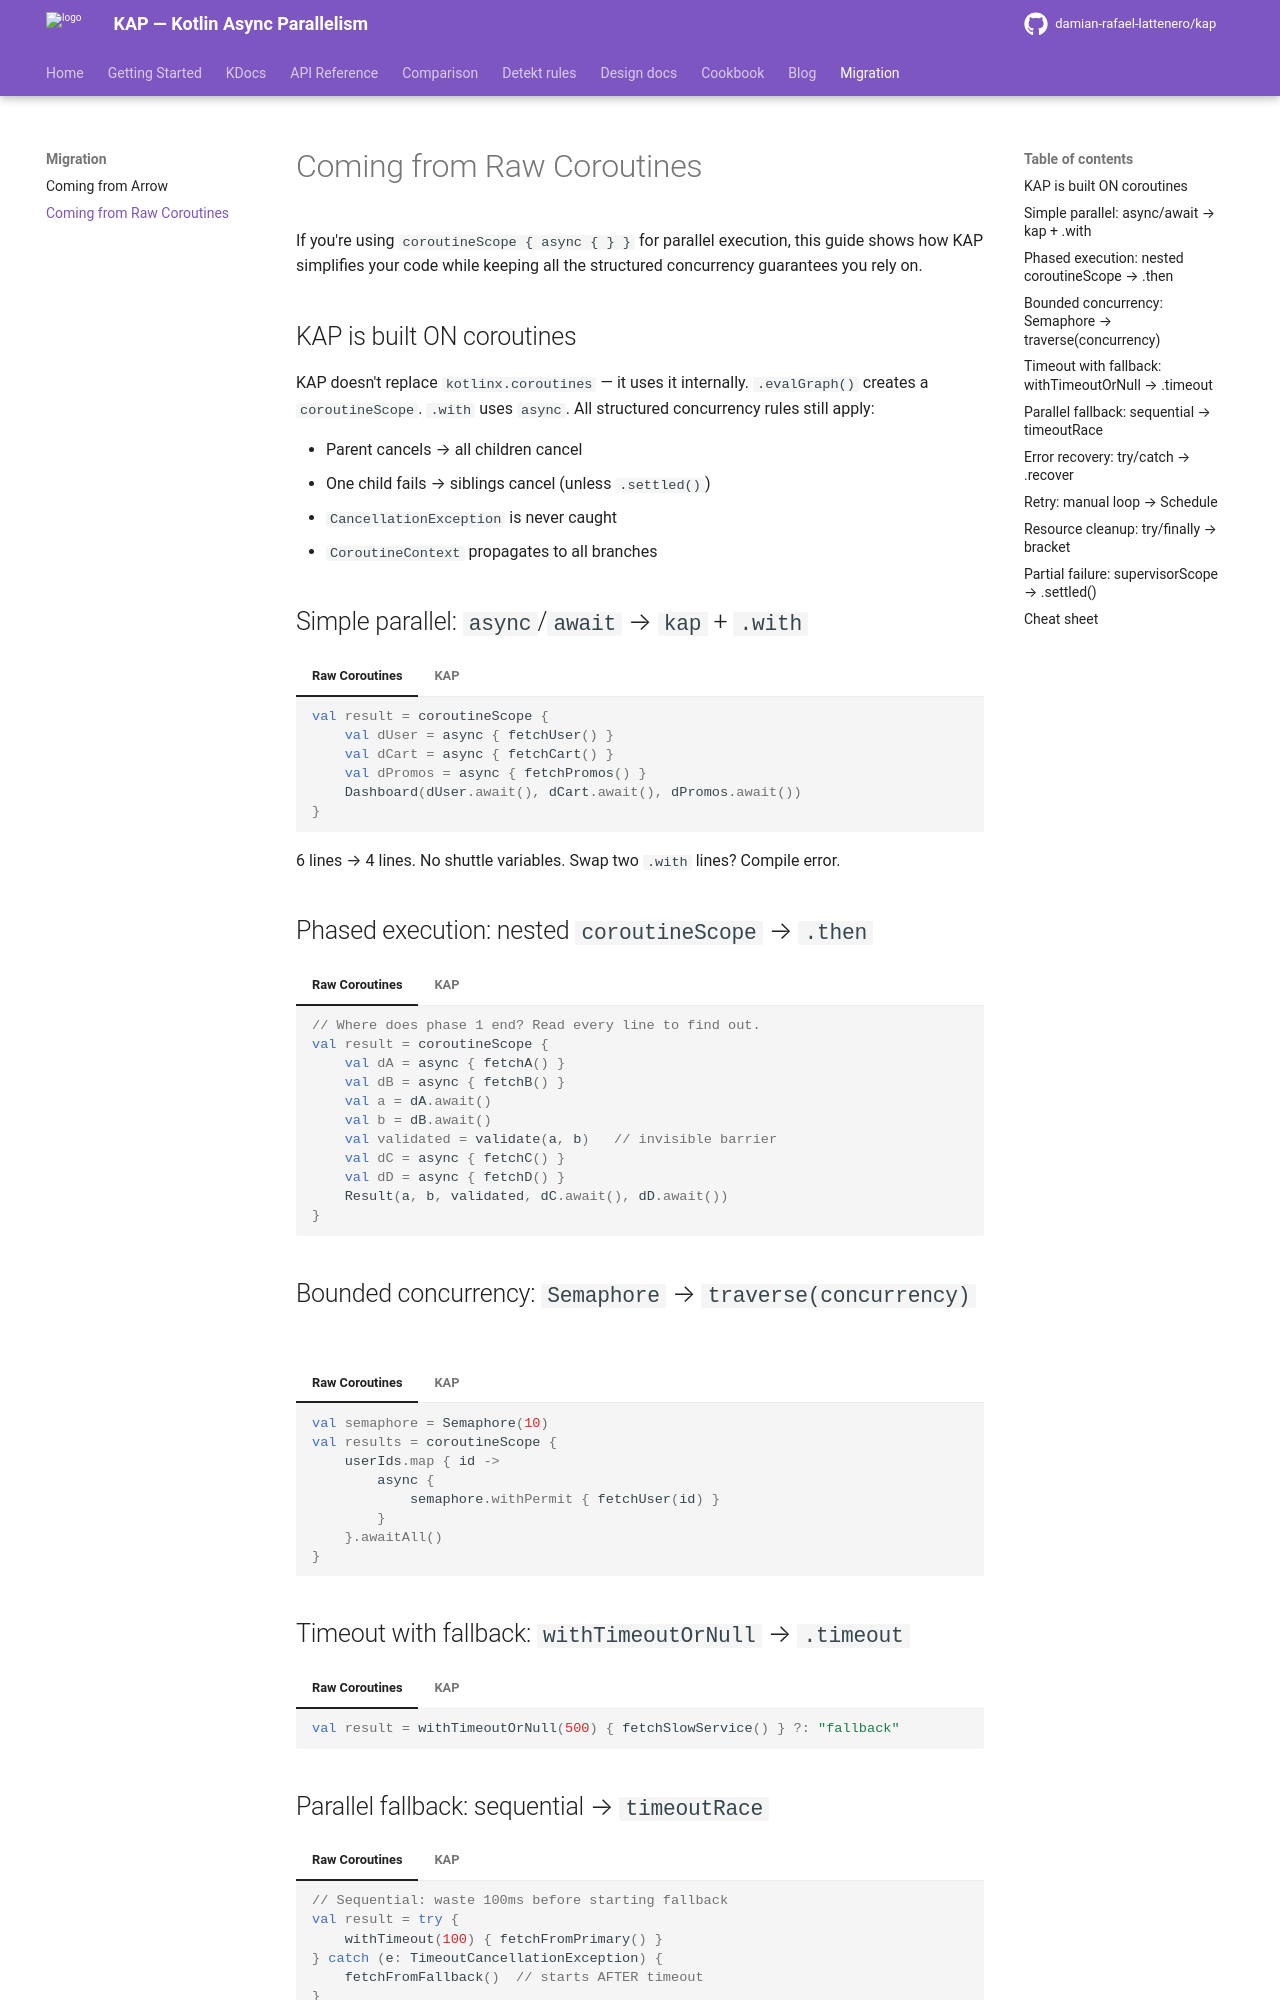

repository: damian-rafael-lattenero/kap · page: guide/migration-coroutines/index.html · generator: mkdocs

# Coming from Raw Coroutines

If you're using `coroutineScope { async { } }` for parallel execution, this guide shows how KAP simplifies your code while keeping all the structured concurrency guarantees you rely on.

## KAP is built ON coroutines

KAP doesn't replace `kotlinx.coroutines` — it uses it internally. `.evalGraph()` creates a `coroutineScope`. `.with` uses `async`. All structured concurrency rules still apply:

- Parent cancels → all children cancel
- One child fails → siblings cancel (unless `.settled()`)
- `CancellationException` is never caught
- `CoroutineContext` propagates to all branches

## Simple parallel: `async`/`await` → `kap` + `.with`

=== "Raw Coroutines"

    ```kotlin
    val result = coroutineScope {
        val dUser = async { fetchUser() }
        val dCart = async { fetchCart() }
        val dPromos = async { fetchPromos() }
        Dashboard(dUser.await(), dCart.await(), dPromos.await())
    }
    ```

=== "KAP"

    ```kotlin
    @KapTypeSafe
    data class Dashboard(val user: String, val cart: String, val promos: String)

    val result = kap(::Dashboard)
        .with { user from fetchUser() }
        .with { cart from fetchCart() }
        .with { promos from fetchPromos() }
        .evalGraph()
    ```

6 lines → 4 lines. No shuttle variables. Swap two `.with` lines? Compile error.

## Phased execution: nested `coroutineScope` → `.then`

=== "Raw Coroutines"

    ```kotlin
    // Where does phase 1 end? Read every line to find out.
    val result = coroutineScope {
        val dA = async { fetchA() }
        val dB = async { fetchB() }
        val a = dA.await()
        val b = dB.await()
        val validated = validate(a, b)   // invisible barrier
        val dC = async { fetchC() }
        val dD = async { fetchD() }
        Result(a, b, validated, dC.await(), dD.await())
    }
    ```

=== "KAP"

    ```kotlin
    @KapTypeSafe
    data class Result(val a: A, val b: B, val validated: Validated, val c: C, val d: D)

    val result = kap(::Result)
        .with { a from fetchA() }             // ┐ phase 1
        .with { b from fetchB() }             // ┘
        .then { validated from validate() }   // ── explicit barrier
        .with { c from fetchC() }             // ┐ phase 2
        .with { d from fetchD() }             // ┘
        .evalGraph()
    ```

## Bounded concurrency: `Semaphore` → `traverse(concurrency)`

=== "Raw Coroutines"

    ```kotlin
    val semaphore = Semaphore(10)
    val results = coroutineScope {
        userIds.map { id ->
            async {
                semaphore.withPermit { fetchUser(id) }
            }
        }.awaitAll()
    }
    ```

=== "KAP"

    ```kotlin
    val results = userIds.traverse(concurrency = 10) { id ->
        Kap { fetchUser(id) }
    }.evalGraph()
    ```

## Timeout with fallback: `withTimeoutOrNull` → `.timeout`

=== "Raw Coroutines"

    ```kotlin
    val result = withTimeoutOrNull(500) { fetchSlowService() } ?: "fallback"
    ```

=== "KAP"

    ```kotlin
    val result = Kap { fetchSlowService() }
        .timeout(500.milliseconds, "fallback")
        .evalGraph()
    ```
